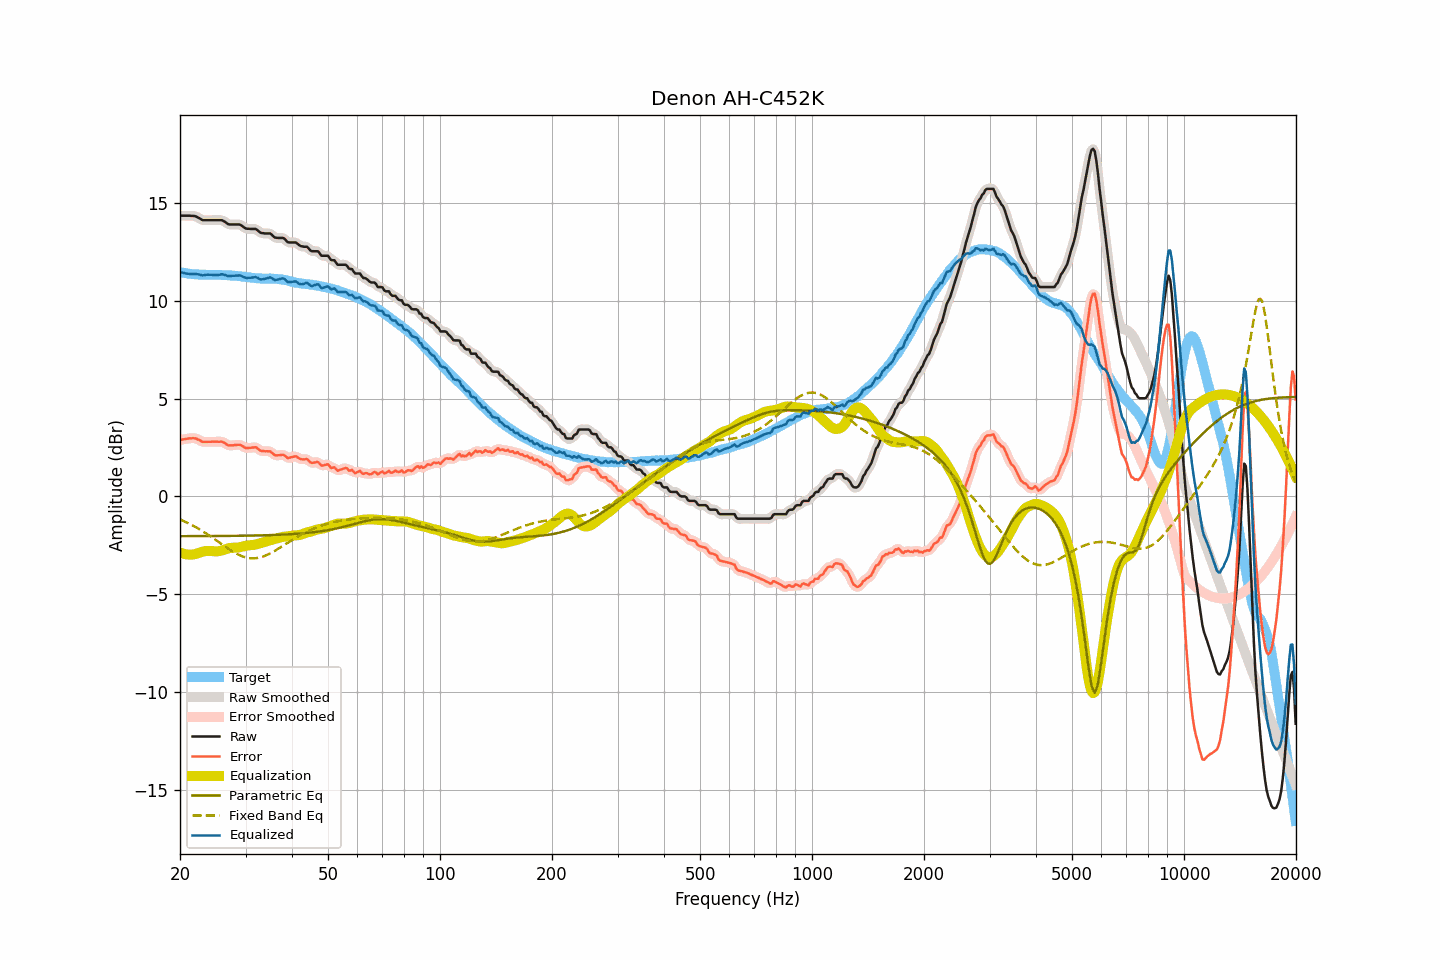

Data behind this chart, as committed beside it:
frequency, raw, smoothed, error, error_smoothed, equalization, parametric_eq, fixed_band_eq, equalized_raw, equalized_smoothed, target
20.00, 14.36, 14.36, 2.89, 2.89, -2.87, -2.03, -1.18, 11.49, 11.49, 11.48
20.20, 14.36, 14.36, 2.91, 2.90, -2.90, -2.03, -1.21, 11.46, 11.46, 11.46
20.40, 14.36, 14.36, 2.92, 2.92, -2.93, -2.03, -1.25, 11.44, 11.44, 11.44
20.61, 14.36, 14.36, 2.93, 2.93, -2.95, -2.03, -1.29, 11.41, 11.41, 11.43
20.81, 14.36, 14.36, 2.95, 2.95, -2.96, -2.03, -1.32, 11.40, 11.40, 11.41
21.02, 14.36, 14.36, 2.96, 2.96, -2.97, -2.03, -1.36, 11.39, 11.39, 11.40
21.23, 14.36, 14.36, 2.97, 2.97, -2.98, -2.03, -1.40, 11.39, 11.38, 11.39
21.44, 14.35, 14.36, 2.97, 2.98, -2.98, -2.03, -1.45, 11.38, 11.38, 11.38
21.66, 14.35, 14.35, 2.98, 2.98, -2.97, -2.03, -1.49, 11.38, 11.38, 11.37
21.87, 14.34, 14.34, 2.97, 2.97, -2.96, -2.03, -1.53, 11.39, 11.38, 11.37
22.09, 14.32, 14.32, 2.96, 2.96, -2.93, -2.03, -1.58, 11.39, 11.38, 11.36
22.31, 14.27, 14.28, 2.92, 2.92, -2.91, -2.03, -1.63, 11.36, 11.37, 11.36
22.54, 14.23, 14.23, 2.89, 2.88, -2.88, -2.03, -1.67, 11.35, 11.34, 11.34
22.76, 14.18, 14.18, 2.84, 2.84, -2.85, -2.03, -1.72, 11.33, 11.32, 11.34
22.99, 14.13, 14.15, 2.79, 2.81, -2.83, -2.03, -1.77, 11.30, 11.32, 11.34
23.22, 14.13, 14.13, 2.79, 2.79, -2.81, -2.03, -1.83, 11.32, 11.32, 11.34
23.45, 14.13, 14.13, 2.79, 2.79, -2.80, -2.03, -1.88, 11.34, 11.33, 11.34
23.69, 14.13, 14.13, 2.79, 2.79, -2.79, -2.03, -1.93, 11.34, 11.34, 11.34
23.92, 14.13, 14.13, 2.80, 2.80, -2.79, -2.03, -1.99, 11.35, 11.35, 11.34
24.16, 14.13, 14.13, 2.80, 2.80, -2.79, -2.03, -2.04, 11.34, 11.34, 11.34
24.40, 14.13, 14.13, 2.80, 2.80, -2.80, -2.03, -2.10, 11.34, 11.34, 11.33
24.65, 14.13, 14.13, 2.80, 2.80, -2.80, -2.03, -2.16, 11.33, 11.33, 11.33
24.89, 14.13, 14.13, 2.80, 2.80, -2.81, -2.02, -2.21, 11.32, 11.32, 11.33
25.14, 14.13, 14.13, 2.80, 2.80, -2.81, -2.02, -2.27, 11.32, 11.32, 11.33
25.39, 14.13, 14.14, 2.79, 2.80, -2.80, -2.02, -2.33, 11.33, 11.34, 11.34
25.65, 14.13, 14.13, 2.80, 2.80, -2.79, -2.02, -2.39, 11.35, 11.35, 11.34
25.91, 14.13, 14.12, 2.81, 2.79, -2.76, -2.02, -2.45, 11.37, 11.36, 11.32
26.16, 14.09, 14.09, 2.77, 2.77, -2.74, -2.02, -2.50, 11.35, 11.35, 11.32
26.43, 14.04, 14.04, 2.72, 2.72, -2.71, -2.02, -2.56, 11.33, 11.33, 11.32
26.69, 13.98, 13.98, 2.66, 2.67, -2.68, -2.02, -2.62, 11.30, 11.30, 11.32
26.96, 13.92, 13.94, 2.62, 2.63, -2.66, -2.02, -2.67, 11.26, 11.28, 11.31
27.23, 13.91, 13.91, 2.61, 2.61, -2.64, -2.02, -2.73, 11.27, 11.27, 11.30
27.50, 13.91, 13.91, 2.61, 2.61, -2.63, -2.02, -2.78, 11.28, 11.28, 11.30
27.77, 13.91, 13.91, 2.61, 2.62, -2.62, -2.02, -2.83, 11.29, 11.29, 11.30
28.05, 13.91, 13.91, 2.63, 2.62, -2.62, -2.02, -2.88, 11.29, 11.29, 11.29
28.33, 13.91, 13.92, 2.63, 2.63, -2.62, -2.01, -2.92, 11.29, 11.30, 11.28
28.62, 13.91, 13.92, 2.64, 2.64, -2.61, -2.01, -2.97, 11.30, 11.30, 11.27
28.90, 13.91, 13.90, 2.64, 2.64, -2.60, -2.01, -3.00, 11.31, 11.30, 11.27
29.19, 13.87, 13.87, 2.62, 2.61, -2.58, -2.01, -3.04, 11.29, 11.28, 11.25
29.48, 13.81, 13.81, 2.57, 2.57, -2.56, -2.01, -3.07, 11.25, 11.25, 11.24
29.78, 13.75, 13.75, 2.51, 2.52, -2.54, -2.01, -3.10, 11.21, 11.21, 11.24
30.08, 13.70, 13.71, 2.48, 2.49, -2.52, -2.01, -3.12, 11.18, 11.19, 11.23
30.38, 13.69, 13.69, 2.48, 2.48, -2.51, -2.01, -3.14, 11.18, 11.18, 11.21
30.68, 13.69, 13.68, 2.48, 2.48, -2.50, -2.00, -3.15, 11.19, 11.18, 11.21
30.99, 13.68, 13.68, 2.49, 2.49, -2.49, -2.00, -3.16, 11.19, 11.19, 11.20
31.30, 13.68, 13.69, 2.50, 2.50, -2.49, -2.00, -3.17, 11.20, 11.20, 11.18
31.61, 13.68, 13.69, 2.50, 2.51, -2.47, -2.00, -3.17, 11.21, 11.21, 11.18
31.93, 13.68, 13.67, 2.52, 2.50, -2.46, -2.00, -3.16, 11.22, 11.21, 11.16
32.24, 13.63, 13.62, 2.47, 2.46, -2.44, -2.00, -3.15, 11.19, 11.18, 11.16
32.57, 13.56, 13.56, 2.41, 2.41, -2.42, -1.99, -3.13, 11.15, 11.15, 11.15
32.89, 13.49, 13.51, 2.34, 2.36, -2.39, -1.99, -3.12, 11.10, 11.12, 11.15
33.22, 13.47, 13.47, 2.33, 2.33, -2.37, -1.99, -3.09, 11.10, 11.10, 11.15
33.55, 13.46, 13.46, 2.32, 2.31, -2.35, -1.99, -3.06, 11.12, 11.11, 11.14
33.89, 13.45, 13.45, 2.31, 2.31, -2.32, -1.99, -3.03, 11.13, 11.13, 11.15
34.23, 13.45, 13.46, 2.31, 2.31, -2.30, -1.98, -3.00, 11.16, 11.16, 11.14
34.57, 13.45, 13.46, 2.31, 2.31, -2.27, -1.98, -2.96, 11.18, 11.19, 11.14
34.92, 13.45, 13.44, 2.30, 2.29, -2.24, -1.98, -2.92, 11.21, 11.19, 11.15
35.27, 13.39, 13.38, 2.25, 2.24, -2.22, -1.98, -2.87, 11.17, 11.17, 11.14
35.62, 13.31, 13.32, 2.18, 2.18, -2.19, -1.97, -2.83, 11.12, 11.12, 11.14
35.97, 13.24, 13.26, 2.11, 2.13, -2.17, -1.97, -2.78, 11.07, 11.09, 11.13
... 635 more rows
